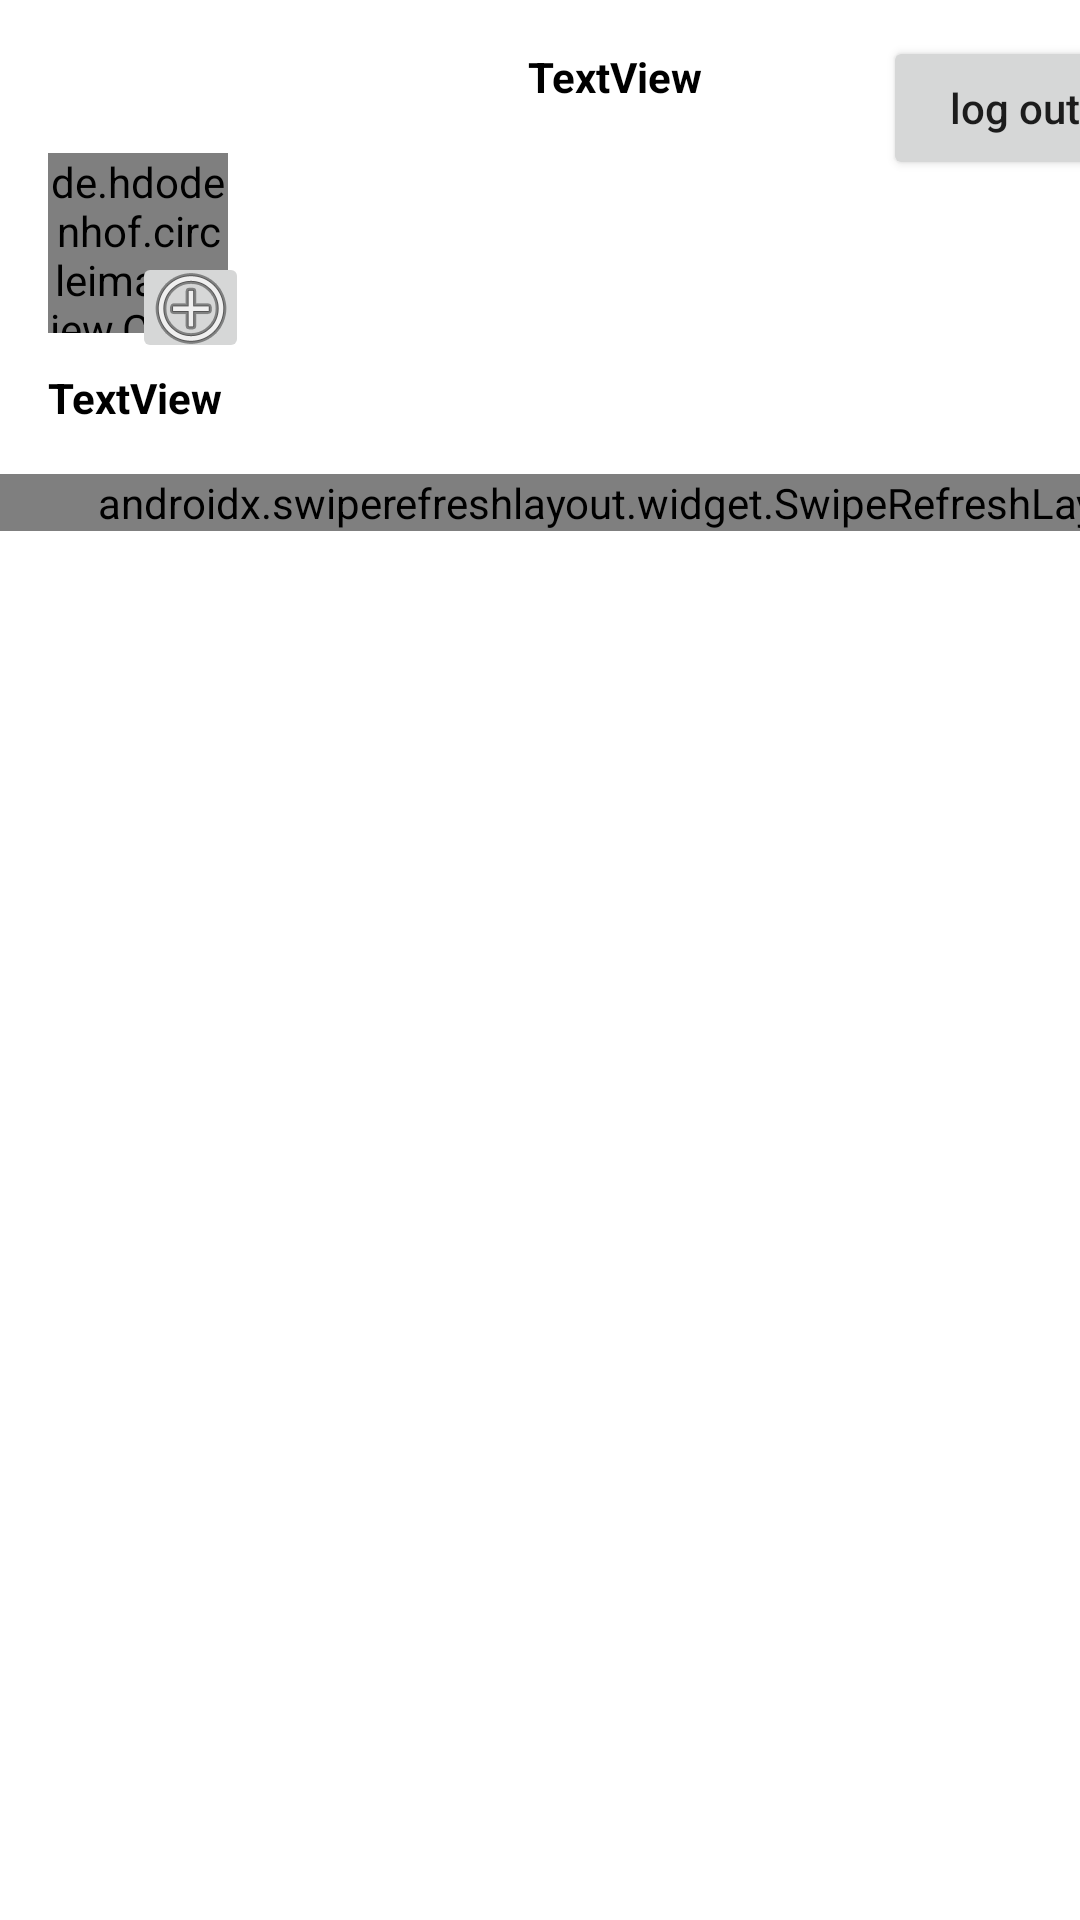

This screen was rendered from an Android layout file. Write that file and the resources it references.
<!-- AndroidManifest.xml: application theme Theme.InstagramClone -->
<!-- res/layout/user_profile.xml -->
<?xml version="1.0" encoding="utf-8"?>
<androidx.constraintlayout.widget.ConstraintLayout xmlns:android="http://schemas.android.com/apk/res/android"
    xmlns:app="http://schemas.android.com/apk/res-auto"
    xmlns:tools="http://schemas.android.com/tools"
    android:layout_width="match_parent"
    android:layout_height="match_parent">

    <de.hdodenhof.circleimageview.CircleImageView
        android:id="@+id/profilePicture"
        android:layout_width="60dp"
        android:layout_height="60dp"
        android:layout_marginStart="16dp"
        android:layout_marginTop="16dp"
        app:layout_constraintStart_toStartOf="parent"
        app:layout_constraintTop_toBottomOf="@+id/nameOfUser"
        tools:srcCompat="@tools:sample/avatars"
        />


    <ProgressBar
        android:id="@+id/pbLoading"
        android:layout_width="wrap_content"
        android:layout_height="wrap_content"
        android:layout_marginStart="24dp"
        android:layout_marginTop="60dp"
        android:visibility="invisible"
        app:layout_constraintStart_toStartOf="parent"
        app:layout_constraintTop_toTopOf="parent" />

    <TextView
        android:id="@+id/nameOfUser"
        android:layout_width="wrap_content"
        android:layout_height="wrap_content"
        android:layout_marginStart="176dp"
        android:layout_marginTop="16dp"
        android:textStyle="bold"
        android:textColor="@color/black"
        android:text="TextView"
        app:layout_constraintStart_toStartOf="parent"
        app:layout_constraintTop_toTopOf="parent" />

    <TextView
        android:id="@+id/nameOfUser2"
        android:layout_width="wrap_content"
        android:layout_height="wrap_content"
        android:layout_marginStart="16dp"
        android:layout_marginTop="12dp"
        android:text="TextView"
        android:textStyle="bold"
        android:textColor="@color/black"
        app:layout_constraintStart_toStartOf="parent"
        app:layout_constraintTop_toBottomOf="@+id/profilePicture" />

    <androidx.swiperefreshlayout.widget.SwipeRefreshLayout
        android:id="@+id/swipeContainer2"
        android:layout_width="418dp"
        android:layout_height="wrap_content"
        android:layout_marginTop="16dp"
        app:layout_constraintStart_toStartOf="parent"
        app:layout_constraintTop_toBottomOf="@+id/nameOfUser2">

        <androidx.recyclerview.widget.RecyclerView
            android:id="@+id/userProfileRv"
            android:layout_width="409dp"
            android:layout_height="wrap_content"
            android:layout_marginTop="16dp"
            app:layout_constraintEnd_toEndOf="parent"
            app:layout_constraintStart_toStartOf="parent"
            app:layout_constraintTop_toBottomOf="@+id/nameOfUser2" />

    </androidx.swiperefreshlayout.widget.SwipeRefreshLayout>

    <ImageButton
        android:id="@+id/changePicButton"
        android:layout_width="39dp"
        android:layout_height="37dp"
        android:layout_marginStart="44dp"
        android:layout_marginTop="84dp"
        app:layout_constraintStart_toStartOf="parent"
        app:layout_constraintTop_toTopOf="parent"
        app:srcCompat="@android:drawable/ic_menu_add" />

    <Button
        android:id="@+id/saveNewButton"
        android:layout_width="wrap_content"
        android:layout_height="wrap_content"
        android:layout_marginStart="192dp"
        android:layout_marginTop="72dp"
        android:text="save new pic"
        android:textAllCaps="false"
        android:visibility="gone"
        app:layout_constraintStart_toEndOf="@+id/changePicButton"
        app:layout_constraintTop_toTopOf="parent" />

    <Button
        android:id="@+id/log0utButton"
        android:layout_width="wrap_content"
        android:layout_height="wrap_content"
        android:layout_marginStart="60dp"
        android:layout_marginTop="12dp"
        android:text="log out"
        android:textAllCaps="false"
        app:layout_constraintStart_toEndOf="@+id/nameOfUser"
        app:layout_constraintTop_toTopOf="parent" />

</androidx.constraintlayout.widget.ConstraintLayout>
<!-- resources referenced by this layout -->
<resources>
  <style name="Theme.InstagramClone" parent="Theme.MaterialComponents.DayNight.DarkActionBar">
          
          <item name="colorPrimary">@color/purple_500</item>
          <item name="colorPrimaryVariant">@color/purple_700</item>
          <item name="colorOnPrimary">@color/white</item>
          
          <item name="colorSecondary">@color/teal_200</item>
          <item name="colorSecondaryVariant">@color/teal_700</item>
          <item name="colorOnSecondary">@color/black</item>
          
          <item name="android:statusBarColor" tools:targetApi="l">@color/white</item>//change this to bring back menu
         // <item name="android:windowLightStatusBar">true</item>//change this to bring back menu
          
      </style>
  <!-- not gathered from this repository: default colours our renderer supplied (Android Studio template values) -->
  <color name="purple_500">#FF6200EE</color>
  <color name="purple_700">#FF3700B3</color>
  <color name="teal_200">#FF03DAC5</color>
  <color name="teal_700">#FF018786</color>
  <color name="black">#FF000000</color>
  <color name="white">#FFFFFFFF</color>
</resources>
